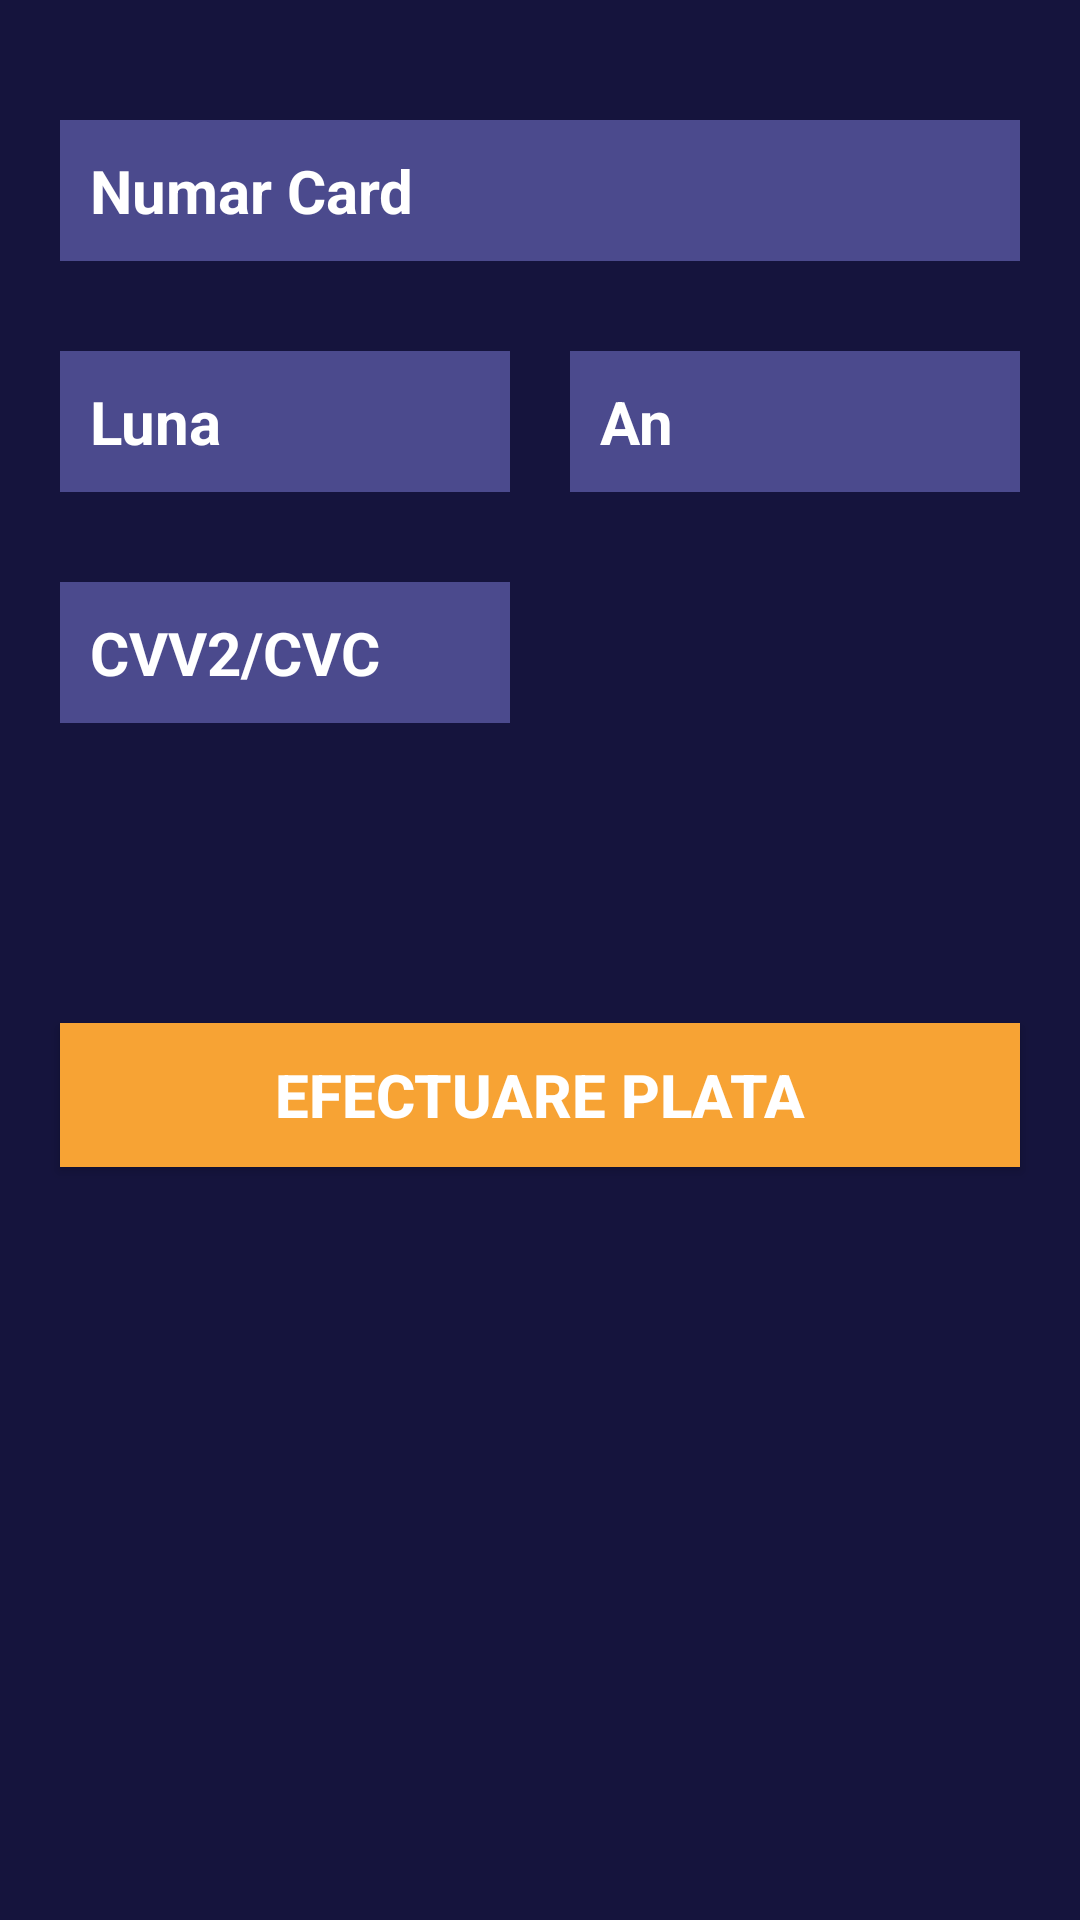

Reconstruct the res/layout file that produces this screen, plus the resources it refers to.
<!-- AndroidManifest.xml: application theme AppTheme -->
<!-- res/layout/activity_plata.xml -->
<?xml version="1.0" encoding="utf-8"?>
<RelativeLayout xmlns:android="http://schemas.android.com/apk/res/android"
    xmlns:tools="http://schemas.android.com/tools"
    android:layout_width="match_parent"
    android:layout_height="match_parent"
    android:background="#15143D"
    android:orientation="vertical"
    android:padding="10dp">

    <EditText
        android:id="@+id/edt_nr_card"
        android:layout_width="match_parent"
        android:layout_height="wrap_content"
        android:layout_alignParentStart="true"
        android:layout_alignParentLeft="true"
        android:layout_alignParentTop="true"
        android:layout_alignParentEnd="true"
        android:layout_alignParentRight="true"
        android:layout_marginStart="10dp"
        android:layout_marginLeft="10dp"
        android:layout_marginTop="30dp"
        android:layout_marginEnd="10dp"
        android:layout_marginRight="10dp"
        android:background="#4B4A8D"
        android:hint="Numar Card"
        android:inputType="number"
        android:padding="10dp"
        android:phoneNumber="false"
        android:selectAllOnFocus="true"
        android:singleLine="false"
        android:textColor="#ffffff"
        android:textColorHint="#ffffff"
        android:textSize="20sp"
        android:textStyle="bold" />

    <EditText
        android:id="@+id/edt_luna"
        android:layout_width="150dp"
        android:layout_height="wrap_content"
        android:layout_below="@+id/edt_nr_card"
        android:layout_alignParentStart="true"
        android:layout_alignParentLeft="true"
        android:layout_marginStart="10dp"
        android:layout_marginLeft="10dp"
        android:layout_marginTop="30dp"
        android:background="#4B4A8D"
        android:hint="Luna"
        android:inputType="number"
        android:padding="10dp"
        android:textColor="#ffffff"
        android:textColorHint="#ffffff"
        android:textSize="20sp"
        android:textStyle="bold" />

    <EditText
        android:id="@+id/edt_cvc"
        android:layout_width="150dp"
        android:layout_height="wrap_content"
        android:layout_below="@+id/edt_luna"
        android:layout_alignParentStart="true"
        android:layout_alignParentLeft="true"
        android:layout_marginStart="10dp"
        android:layout_marginLeft="10dp"
        android:layout_marginTop="30dp"
        android:background="#4B4A8D"
        android:hint="CVV2/CVC"
        android:inputType="number"
        android:padding="10dp"
        android:textColor="#ffffff"
        android:textColorHint="#ffffff"
        android:textSize="20sp"
        android:textStyle="bold" />

    <EditText
        android:id="@+id/edt_an"
        android:layout_width="150dp"
        android:layout_height="wrap_content"
        android:layout_below="@+id/edt_nr_card"
        android:layout_alignParentEnd="true"
        android:layout_alignParentRight="true"
        android:layout_marginTop="30dp"
        android:layout_marginEnd="10dp"
        android:layout_marginRight="10dp"
        android:background="#4B4A8D"
        android:hint="An"
        android:inputType="number"
        android:padding="10dp"
        android:textColor="#ffffff"
        android:textColorHint="#ffffff"
        android:textSize="20sp"
        android:textStyle="bold" />

    <Button
        android:id="@+id/b_efect_plata"
        android:layout_width="wrap_content"
        android:layout_height="wrap_content"
        android:layout_below="@+id/edt_cvc"
        android:layout_alignParentStart="true"
        android:layout_alignParentLeft="true"
        android:layout_alignParentEnd="true"
        android:layout_alignParentRight="true"
        android:layout_marginStart="10dp"
        android:layout_marginLeft="10dp"
        android:layout_marginTop="100dp"
        android:layout_marginEnd="10dp"
        android:layout_marginRight="10dp"
        android:background="#F7A334"
        android:padding="10dp"
        android:text="Efectuare Plata"
        android:textColor="#ffffff"
        android:textSize="20sp"
        android:textStyle="bold" />
</RelativeLayout>
<!-- resources referenced by this layout -->
<resources>
  <style name="AppTheme" parent="Theme.AppCompat.Light.DarkActionBar">
          
          <item name="colorPrimary">@color/colorPrimary</item>
          <item name="colorPrimaryDark">@color/colorPrimaryDark</item>
          <item name="colorAccent">@color/colorAccent</item>
      </style>
  <color name="colorPrimary">#F7A334</color>
  <color name="colorPrimaryDark">#15143D</color>
  <color name="colorAccent">#F7A334</color>
</resources>
